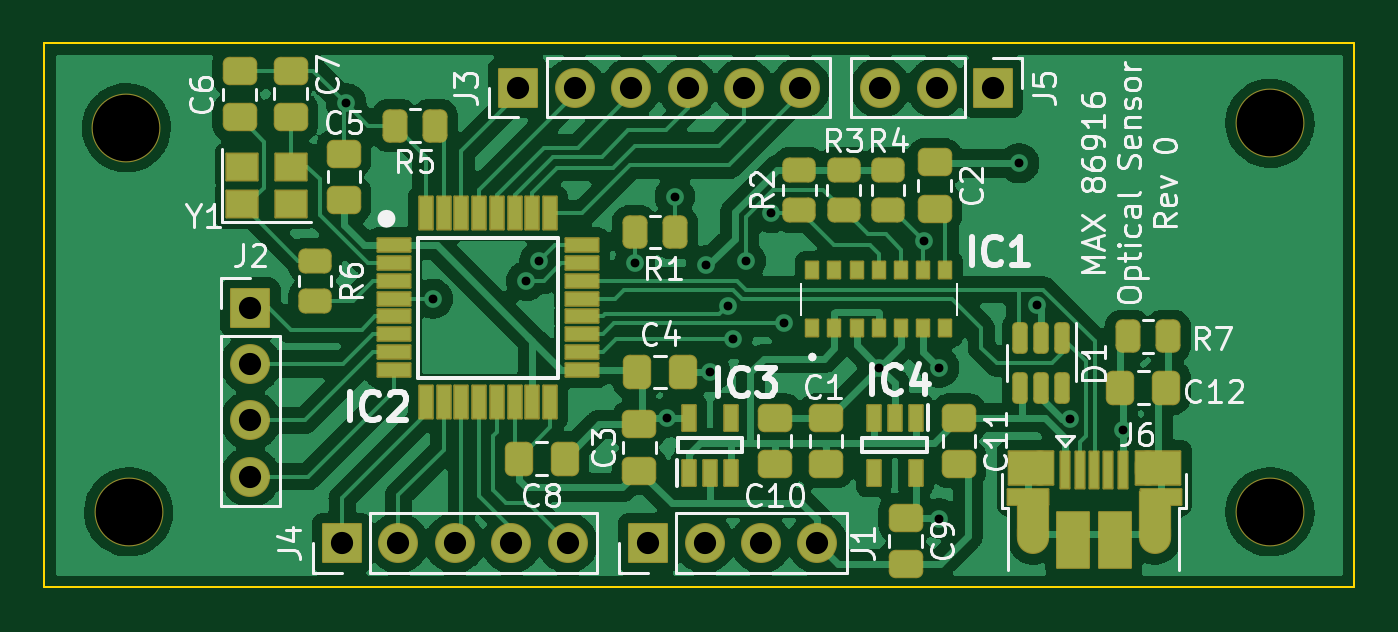
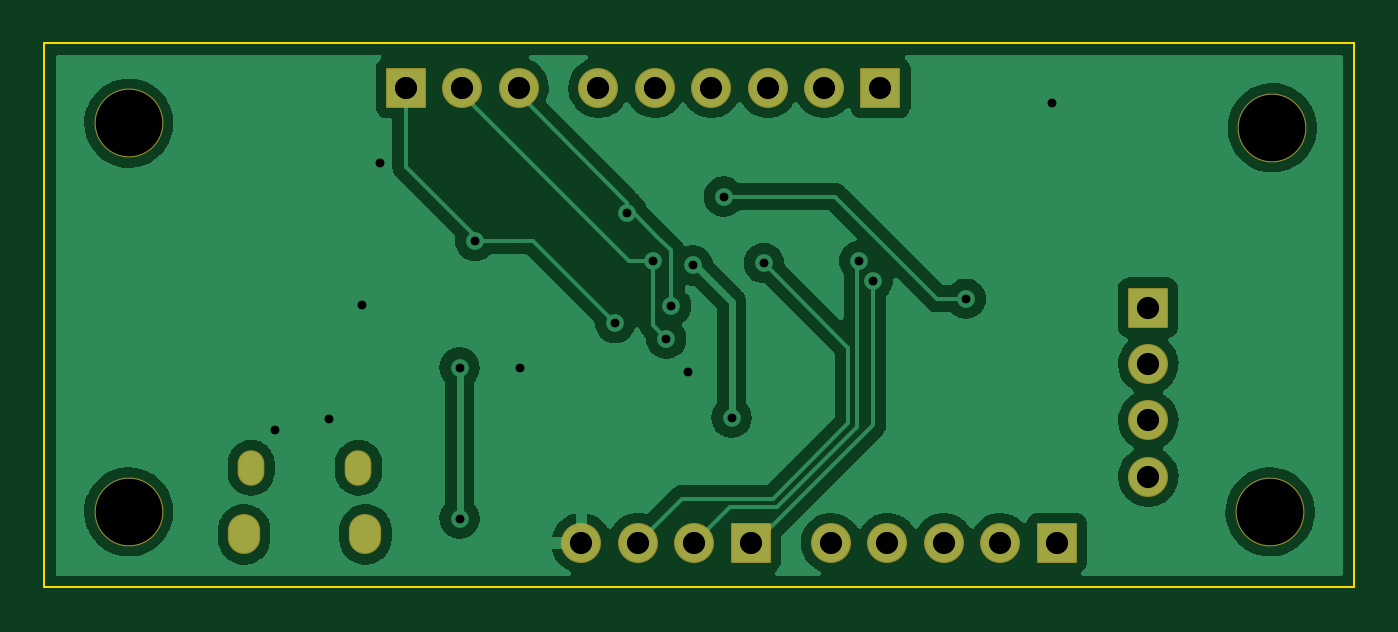
Circuit board: 8 layer files. Board 59.0 x 24.5 mm.
- bottom_copper: MAX_86916-B_Cu.gbl (72638 bytes)
- bottom_mask: MAX_86916-B_Mask.gbs (2538 bytes)
- bottom_silk: MAX_86916-B_Silkscreen.gbo (472 bytes)
- outline: MAX_86916-Edge_Cuts.gm1 (712 bytes)
- top_copper: MAX_86916-F_Cu.gtl (158989 bytes)
- top_mask: MAX_86916-F_Mask.gts (8292 bytes)
- top_silk: MAX_86916-F_Silkscreen.gto (36977 bytes)
- drill: MAX_86916.drl (1615 bytes)

=== bottom_copper: MAX_86916-B_Cu.gbl (72638 bytes, source omitted) ===
=== bottom_mask: MAX_86916-B_Mask.gbs (2538 bytes, source withheld) ===
=== bottom_silk: MAX_86916-B_Silkscreen.gbo ===
%TF.GenerationSoftware,KiCad,Pcbnew,(6.0.1)*%
%TF.CreationDate,2022-01-27T16:39:24-05:00*%
%TF.ProjectId,MAX_86916,4d41585f-3836-4393-9136-2e6b69636164,rev?*%
%TF.SameCoordinates,Original*%
%TF.FileFunction,Legend,Bot*%
%TF.FilePolarity,Positive*%
%FSLAX46Y46*%
G04 Gerber Fmt 4.6, Leading zero omitted, Abs format (unit mm)*
G04 Created by KiCad (PCBNEW (6.0.1)) date 2022-01-27 16:39:24*
%MOMM*%
%LPD*%
G01*
G04 APERTURE LIST*
G04 APERTURE END LIST*
M02*

=== outline: MAX_86916-Edge_Cuts.gm1 ===
%TF.GenerationSoftware,KiCad,Pcbnew,(6.0.1)*%
%TF.CreationDate,2022-01-27T16:39:24-05:00*%
%TF.ProjectId,MAX_86916,4d41585f-3836-4393-9136-2e6b69636164,rev?*%
%TF.SameCoordinates,Original*%
%TF.FileFunction,Profile,NP*%
%FSLAX46Y46*%
G04 Gerber Fmt 4.6, Leading zero omitted, Abs format (unit mm)*
G04 Created by KiCad (PCBNEW (6.0.1)) date 2022-01-27 16:39:24*
%MOMM*%
%LPD*%
G01*
G04 APERTURE LIST*
%TA.AperFunction,Profile*%
%ADD10C,0.100000*%
%TD*%
G04 APERTURE END LIST*
D10*
X107500000Y-124000000D02*
X48500000Y-124000000D01*
X107500000Y-99500000D02*
X107500000Y-124000000D01*
X48500000Y-124000000D02*
X48500000Y-99500000D01*
X48500000Y-99500000D02*
X107500000Y-99500000D01*
M02*

=== top_copper: MAX_86916-F_Cu.gtl (158989 bytes, source omitted) ===
=== top_mask: MAX_86916-F_Mask.gts (8292 bytes, source omitted) ===
=== top_silk: MAX_86916-F_Silkscreen.gto (36977 bytes, source omitted) ===
=== drill: MAX_86916.drl ===
M48
; DRILL file {KiCad (6.0.1)} date Thu Jan 27 16:39:28 2022
; FORMAT={-:-/ absolute / inch / decimal}
; #@! TF.CreationDate,2022-01-27T16:39:28-05:00
; #@! TF.GenerationSoftware,Kicad,Pcbnew,(6.0.1)
; #@! TF.FileFunction,MixedPlating,1,2
FMAT,2
INCH
; #@! TA.AperFunction,Plated,PTH,ViaDrill
T1C0.0157
; #@! TA.AperFunction,Plated,PTH,ComponentDrill
T2C0.0256
; #@! TA.AperFunction,Plated,PTH,ComponentDrill
T3C0.0276
; #@! TA.AperFunction,Plated,PTH,ComponentDrill
T4C0.0394
; #@! TA.AperFunction,NonPlated,NPTH,ComponentDrill
T5C0.1181
%
G90
G05
T1
X2.4449Y-4.0236
X2.5984Y-4.3701
X2.7638Y-4.3386
X2.7874Y-4.3031
X2.9567Y-4.3071
X3.0138Y-4.5807
X3.0276Y-4.189
X3.0827Y-4.311
X3.0906Y-4.5
X3.121Y-4.3829
X3.1299Y-4.4409
X3.1535Y-4.3031
X3.1986Y-4.2183
X3.2205Y-4.4134
X3.3898Y-4.4921
X3.4685Y-4.2677
X3.4961Y-4.4921
X3.4961Y-4.7598
X3.6378Y-4.1299
X3.6693Y-4.3819
X3.7284Y-4.5827
X3.8228Y-4.6024
T4
X2.2751Y-4.3858
X2.2751Y-4.4858
X2.2751Y-4.5858
X2.2751Y-4.6858
X2.4375Y-4.8031
X2.5375Y-4.8031
X2.6375Y-4.8031
X2.7375Y-4.8031
X2.75Y-3.9961
X2.8375Y-4.8031
X2.85Y-3.9961
X2.95Y-3.9961
X2.9803Y-4.8031
X3.05Y-3.9961
X3.0803Y-4.8031
X3.15Y-3.9961
X3.1803Y-4.8031
X3.25Y-3.9961
X3.2803Y-4.8031
X3.3915Y-3.9961
X3.4915Y-3.9961
X3.5915Y-3.9961
T5
X2.0551Y-4.0669
X2.0591Y-4.748
X4.0827Y-4.0591
X4.0827Y-4.748
T2
G00X3.6754Y-4.6778
M15
G01X3.6754Y-4.662
M16
G05
G00X3.8659Y-4.6778
M15
G01X3.8659Y-4.662
M16
G05
T3
G00X3.6632Y-4.7978
M15
G01X3.6632Y-4.7781
M16
G05
G00X3.8781Y-4.7978
M15
G01X3.8781Y-4.7781
M16
G05
T0
M30

